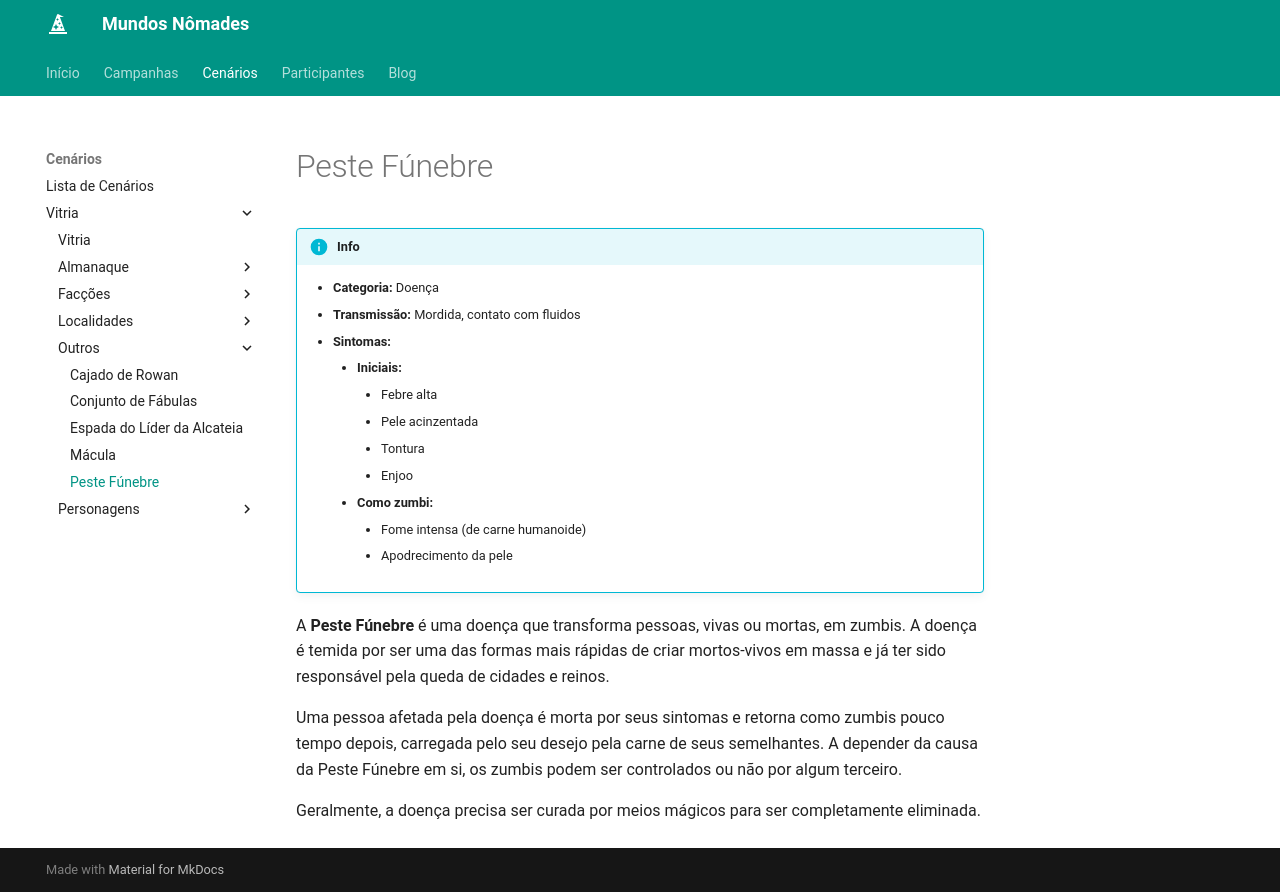

repository: Henrique42/MundosNomades · page: Cenários/Vitria/Outros/Peste Fúnebre/index.html · generator: mkdocs

!!! info
	- **Categoria:** Doença
	- **Transmissão:** Mordida, contato com fluidos
	- **Sintomas:**
		- **Iniciais:**
			- Febre alta
			- Pele acinzentada
			- Tontura
			- Enjoo
		- **Como zumbi:**
			- Fome intensa (de carne humanoide)
			- Apodrecimento da pele

A **Peste Fúnebre** é uma doença que transforma pessoas, vivas ou mortas, em zumbis. A doença é temida por ser uma das formas mais rápidas de criar mortos-vivos em massa e já ter sido responsável pela queda de cidades e reinos.

Uma pessoa afetada pela doença é morta por seus sintomas e retorna como zumbis pouco tempo depois, carregada pelo seu desejo pela carne de seus semelhantes. A depender da causa da Peste Fúnebre em si, os zumbis podem ser controlados ou não por algum terceiro.

Geralmente, a doença precisa ser curada por meios mágicos para ser completamente eliminada.
